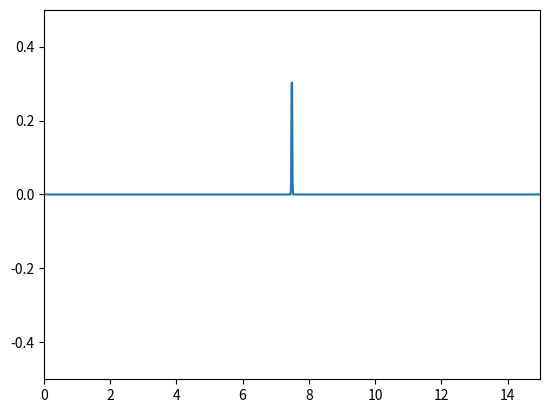

The matplotlib source for this figure:
# FDTD - Finite-Difference Time-Domain 
# 1D simulation using Yee's algorithm
# to simulate electromagnetic waves.
import numpy as np
import matplotlib.pyplot as plt
import matplotlib.animation as animation


# parameters
# settings parameters
M = 1000 # number of space samples
FREQ_REF = 1e9 # Hz
Q = 1000 # number of time samples


# Constants
e0 = 8.8541878188e-12 # F/m
u0 = 1.25663706127e-6 # H/m
c = 1/np.sqrt(e0*u0) # m/s


# derived parameters
DELTA_X = c / (FREQ_REF * 20)
DELTA_T = 1 / (2 * FREQ_REF * 20)

TOTAL_X = (M-1) * DELTA_X
TOTAL_T = (Q-1) * DELTA_T
print("TOTAL_X : ", TOTAL_X, "TOTAL_T : ", TOTAL_T)
print("DELTA_X : ", DELTA_X, "DELTA_T : ", DELTA_T)

# initialise the starting values
E0 = np.zeros((M))
B_tilde_0 = np.zeros((M))

# initialise with a gaussian pulse
E0[int(M/2)-10:int(M/2)+10] = np.exp(-np.linspace(-10, 10, 20)**2)/np.sqrt(2*np.pi)


# initialise the arrays
E = np.zeros((Q,M))
E[0,:] = E0[:]
B_tilde = np.zeros((Q,M))
B_tilde[0, :] = B_tilde_0
#TODO add J the current density


# We consider B_tilde to be half a time step in front of E in the time domain,
# this means that we computing step n for E we use step n-1 for B
# we also consider B_tilde's grid half a step ahead of E's grid in the space domain
# this means that x=0 for E <-> x=0.5 for B_tilde
def forward_E(E: np.array, B_tilde: np.array, q : int):
    """
    modifies E in place at step q
    q : int : has to be between 1 and Q-1
    """
    # limit conditions : 
    # E[0] = E[M-1] = 0 (as they already are from the initialisation)

    # uses the relation between DELTA_X and DELTA_T (eq 16 from the statement)
    #               |
    E[q, 1:M-1] = E[q-1, 1:M-1] + (1 / 2) * ( B_tilde[q-1, 1:M-1] - B_tilde[q-1, 0:M-2] )
    #      \- M-1 not included in python slicing
    
    # TODO add the current density term

def forward_B_tilde(E: np.array, B_tilde: np.array, q : int):
    """
    modifies B_tilde in place at step q
    q : int : the time step : has to be between 1 and Q-1
    """
    # limit conditions : 
    # B_tilde[0] = B_tilde[M-1] = 0 (as they already are from the initialisation)

    # uses the relation between DELTA_X and DELTA_T (eq 16 from the statement)
    #                                           |
    B_tilde[q, 0:M-1] = B_tilde[q-1, 0:M-1] + (1 / 2) * ( E[q, 1:M] - E[q, 0:M-1] )
    #              \- M-1 not included in python slicing


def main():
    for q in range(1, Q):
        forward_E(E, B_tilde, q)
        forward_B_tilde(E, B_tilde, q)


if __name__ == "__main__":
    

    # animate the results : https://stackoverflow.com/questions/67672601/how-to-use-matplotlibs-animate-function
    fig = plt.figure()
    axis = plt.axes(xlim=(0, TOTAL_X), ylim=(-0.5, 0.5))


    x = np.linspace(0, TOTAL_X, M)
    line, = plt.plot(x, E[0])


    def updatefig(i):
        line.set_ydata(E[i])
        return line,
    ani = animation.FuncAnimation(fig, updatefig, frames=Q, blit=True, repeat=True, interval=50)
    plt.show()

    




